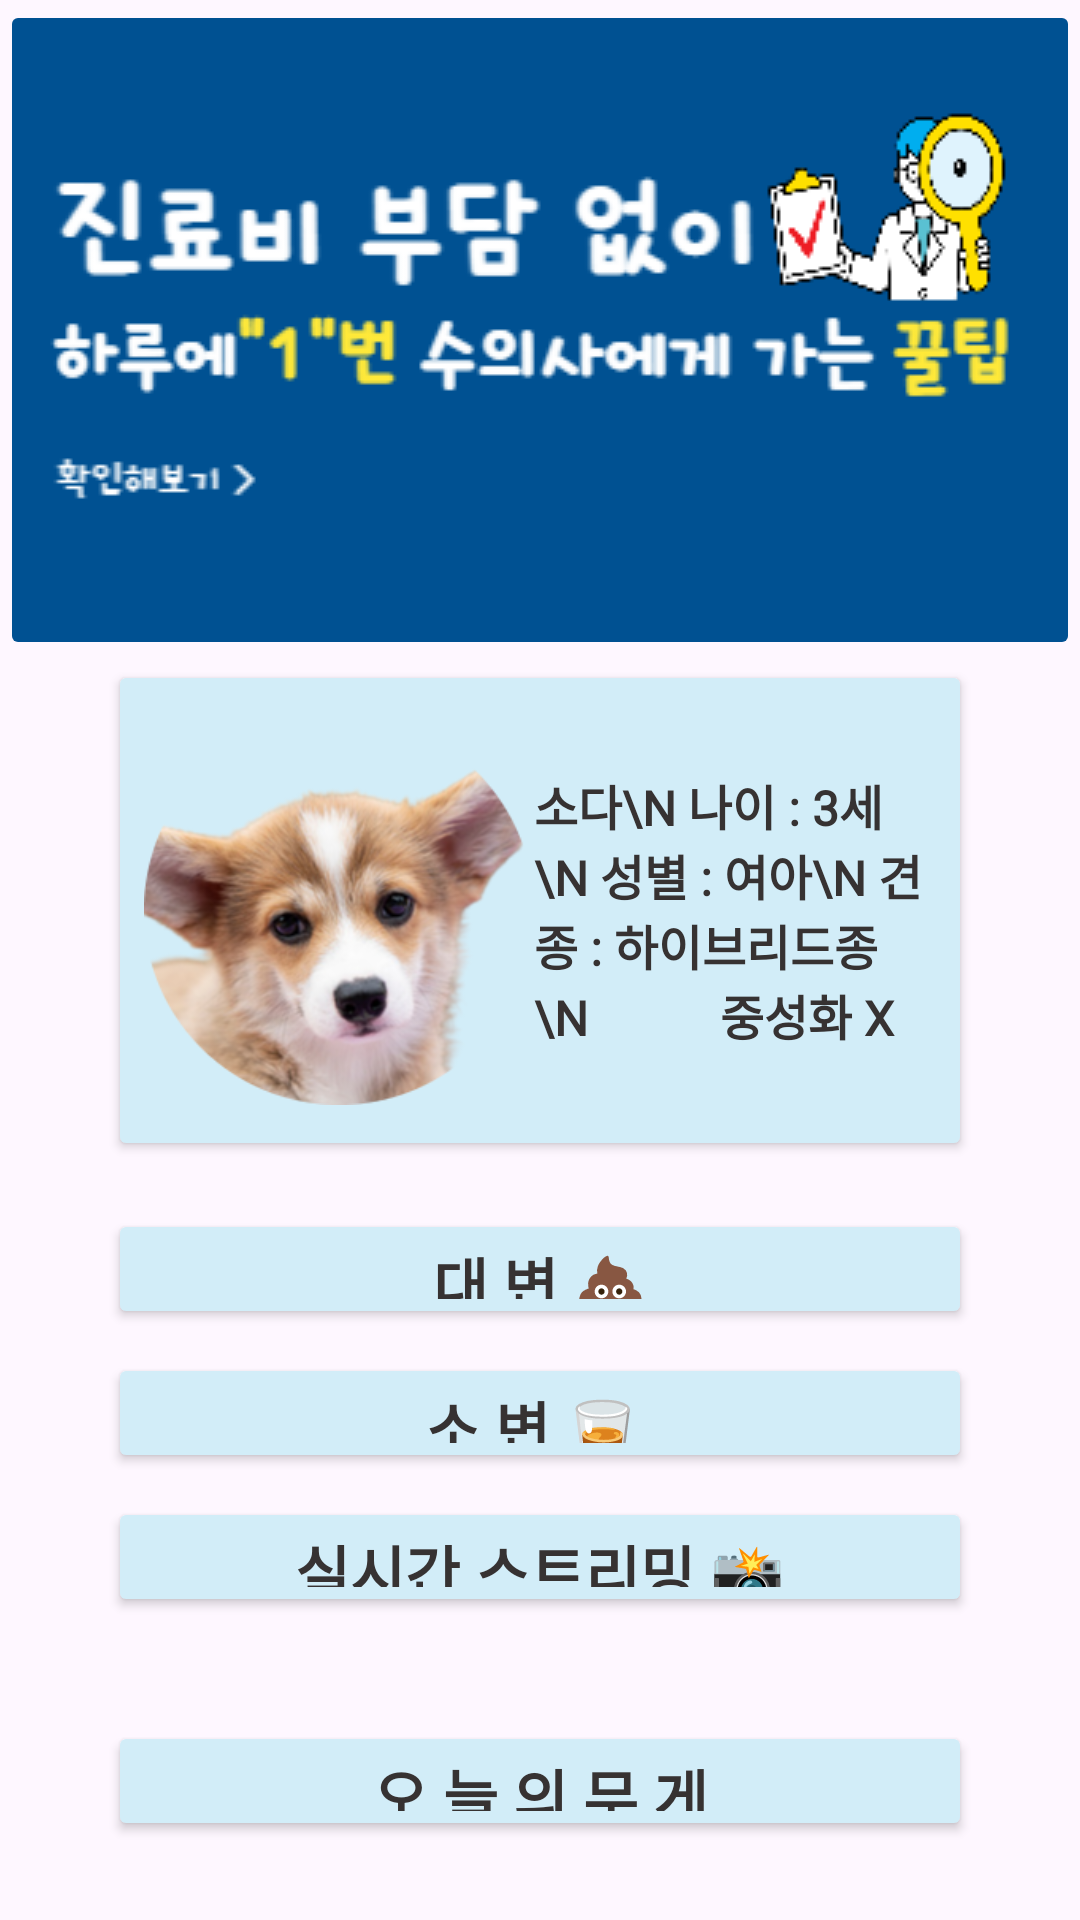

Here is an Android app screen rendered from its layout file. Give the layout XML and the strings, colors and styles it references.
<!-- AndroidManifest.xml: application theme Theme.ItsmungApplication -->
<!-- res/layout/fragment_home.xml -->
<?xml version="1.0" encoding="utf-8"?>
<androidx.constraintlayout.widget.ConstraintLayout xmlns:android="http://schemas.android.com/apk/res/android"
    xmlns:app="http://schemas.android.com/apk/res-auto"
    xmlns:tools="http://schemas.android.com/tools"
    android:id="@+id/fl_mypage"
    android:layout_width="match_parent"
    android:layout_height="wrap_content"
    tools:context=".fragment.MypageFragment">

    <androidx.constraintlayout.widget.Guideline
        android:id="@+id/guideline6"
        android:layout_width="wrap_content"
        android:layout_height="wrap_content"
        android:orientation="vertical"
        app:layout_constraintGuide_percent="0.1" />

    <androidx.constraintlayout.widget.Guideline
        android:id="@+id/guideline7"
        android:layout_width="wrap_content"
        android:layout_height="wrap_content"
        android:orientation="vertical"
        app:layout_constraintGuide_percent="0.9" />

    <Button
        android:id="@+id/btn_home_dogstool"
        android:layout_width="0dp"
        android:layout_height="40dp"
        android:layout_marginTop="16dp"
        android:backgroundTint="#D2EDF8"
        android:fontFamily="@font/im_hyemin_bold"
        android:insetTop="0dp"
        android:insetBottom="0dp"
        android:text="대 변 💩"
        android:textColor="@color/zete"
        android:textSize="20sp"
        android:textStyle="bold"
        app:layout_constraintEnd_toStartOf="@+id/guideline7"
        app:layout_constraintHorizontal_bias="0.0"
        app:layout_constraintStart_toStartOf="@+id/guideline6"
        app:layout_constraintTop_toBottomOf="@+id/btn_home_doginfochange" />

    <Button
        android:id="@+id/btn_home_cctv"
        android:layout_width="0dp"
        android:layout_height="40dp"
        android:layout_marginTop="8dp"
        android:backgroundTint="#D2EDF8"
        android:fontFamily="@font/im_hyemin_bold"
        android:insetTop="0dp"
        android:insetBottom="0dp"
        android:text="실시간 스트리밍 📸"
        android:textColor="@color/zete"
        android:textSize="20sp"
        android:textStyle="bold"
        app:layout_constraintEnd_toEndOf="@+id/btn_home_dogpea"
        app:layout_constraintHorizontal_bias="0.0"
        app:layout_constraintStart_toStartOf="@+id/btn_home_dogpea"
        app:layout_constraintTop_toBottomOf="@+id/btn_home_dogpea" />

    <Button
        android:id="@+id/btn_home_dogpea"
        android:layout_width="0dp"
        android:layout_height="40dp"
        android:layout_marginTop="8dp"
        android:backgroundTint="#D2EDF8"
        android:fontFamily="@font/im_hyemin_bold"
        android:insetTop="0dp"
        android:insetBottom="0dp"
        android:text="소 변 🥃 "
        android:textColor="@color/zete"
        android:textSize="20sp"
        android:textStyle="bold"
        app:layout_constraintEnd_toEndOf="@+id/btn_home_dogstool"
        app:layout_constraintHorizontal_bias="0.0"
        app:layout_constraintStart_toStartOf="@+id/btn_home_dogstool"
        app:layout_constraintTop_toBottomOf="@+id/btn_home_dogstool" />

    <Button
        android:id="@+id/btn_home_weight"
        android:layout_width="0dp"
        android:layout_height="40dp"
        android:layout_marginTop="8dp"
        android:backgroundTint="#D2EDF8"
        android:fontFamily="@font/im_hyemin_bold"
        android:insetTop="0dp"
        android:insetBottom="0dp"
        android:text="오 늘 의 무 게"
        android:textColor="@color/zete"
        android:textSize="20sp"
        android:textStyle="bold"
        app:layout_constraintBottom_toBottomOf="parent"
        app:layout_constraintEnd_toEndOf="@+id/btn_home_cctv"
        app:layout_constraintHorizontal_bias="1.0"
        app:layout_constraintStart_toStartOf="@+id/btn_home_cctv"
        app:layout_constraintTop_toBottomOf="@+id/btn_home_cctv" />

    <androidx.constraintlayout.widget.Guideline
        android:id="@+id/guideline9"
        android:layout_width="wrap_content"
        android:layout_height="wrap_content"
        android:orientation="vertical"
        app:layout_constraintGuide_end="370dp" />

    <ImageButton
        android:id="@+id/imgbtn_home_banner"

        android:layout_width="0dp"
        android:layout_height="wrap_content"
        android:backgroundTint="@color/blue"
        android:src="@drawable/mun1"
        app:layout_constraintCircleRadius="50dp"
        app:layout_constraintEnd_toEndOf="parent"
        app:layout_constraintHorizontal_bias="1.0"
        app:layout_constraintStart_toStartOf="parent"
        app:layout_constraintTop_toTopOf="parent" />

    <Button
        android:id="@+id/btn_home_doginfochange"
        android:layout_width="0dp"
        android:layout_height="167dp"
        android:backgroundTint="@color/btncolor"
        android:drawableLeft="@drawable/dog_btn"
        android:fontFamily="@font/im_hyemin_bold"
        android:gravity="center|center_horizontal|left|center_vertical"
        android:text="소다\n 나이 : 3세\n 성별 : 여아\n 견종 : 하이브리드종 \n           중성화 X"
        android:textColor="@color/zete"
        android:textSize="16sp"
        android:textStyle="bold"
        app:layout_constraintEnd_toStartOf="@+id/guideline7"
        app:layout_constraintHorizontal_bias="0.0"
        app:layout_constraintStart_toStartOf="@+id/guideline6"
        app:layout_constraintTop_toBottomOf="@+id/imgbtn_home_banner" />

</androidx.constraintlayout.widget.ConstraintLayout>
<!-- resources referenced by this layout -->
<resources>
  <color name="blue">#005192</color>
  <color name="btncolor">#FFD2EDF8</color>
  <color name="zete">#363232</color>
  <!-- drawable dog_btn (drawable) -->
  <?xml version="1.0" encoding="utf-8"?>
  <layer-list xmlns:android="http://schemas.android.com/apk/res/android">
      <item
          android:drawable="@drawable/dog_remove"
          android:width="130dp"
          android:height="130dp" />
  
  </layer-list>
  <!-- drawable mun1: png bitmap (drawable, 20940 bytes) -->
  <style name="Theme.ItsmungApplication" parent="Base.Theme.ItsmungApplication" />
  <!-- drawable dog_remove: png bitmap (drawable, 78793 bytes) -->
  <style name="Base.Theme.ItsmungApplication" parent="Theme.Material3.DayNight.NoActionBar">
          
          
  
          
          <item name="android:statusBarColor">@color/blue</item>
      </style>
</resources>
